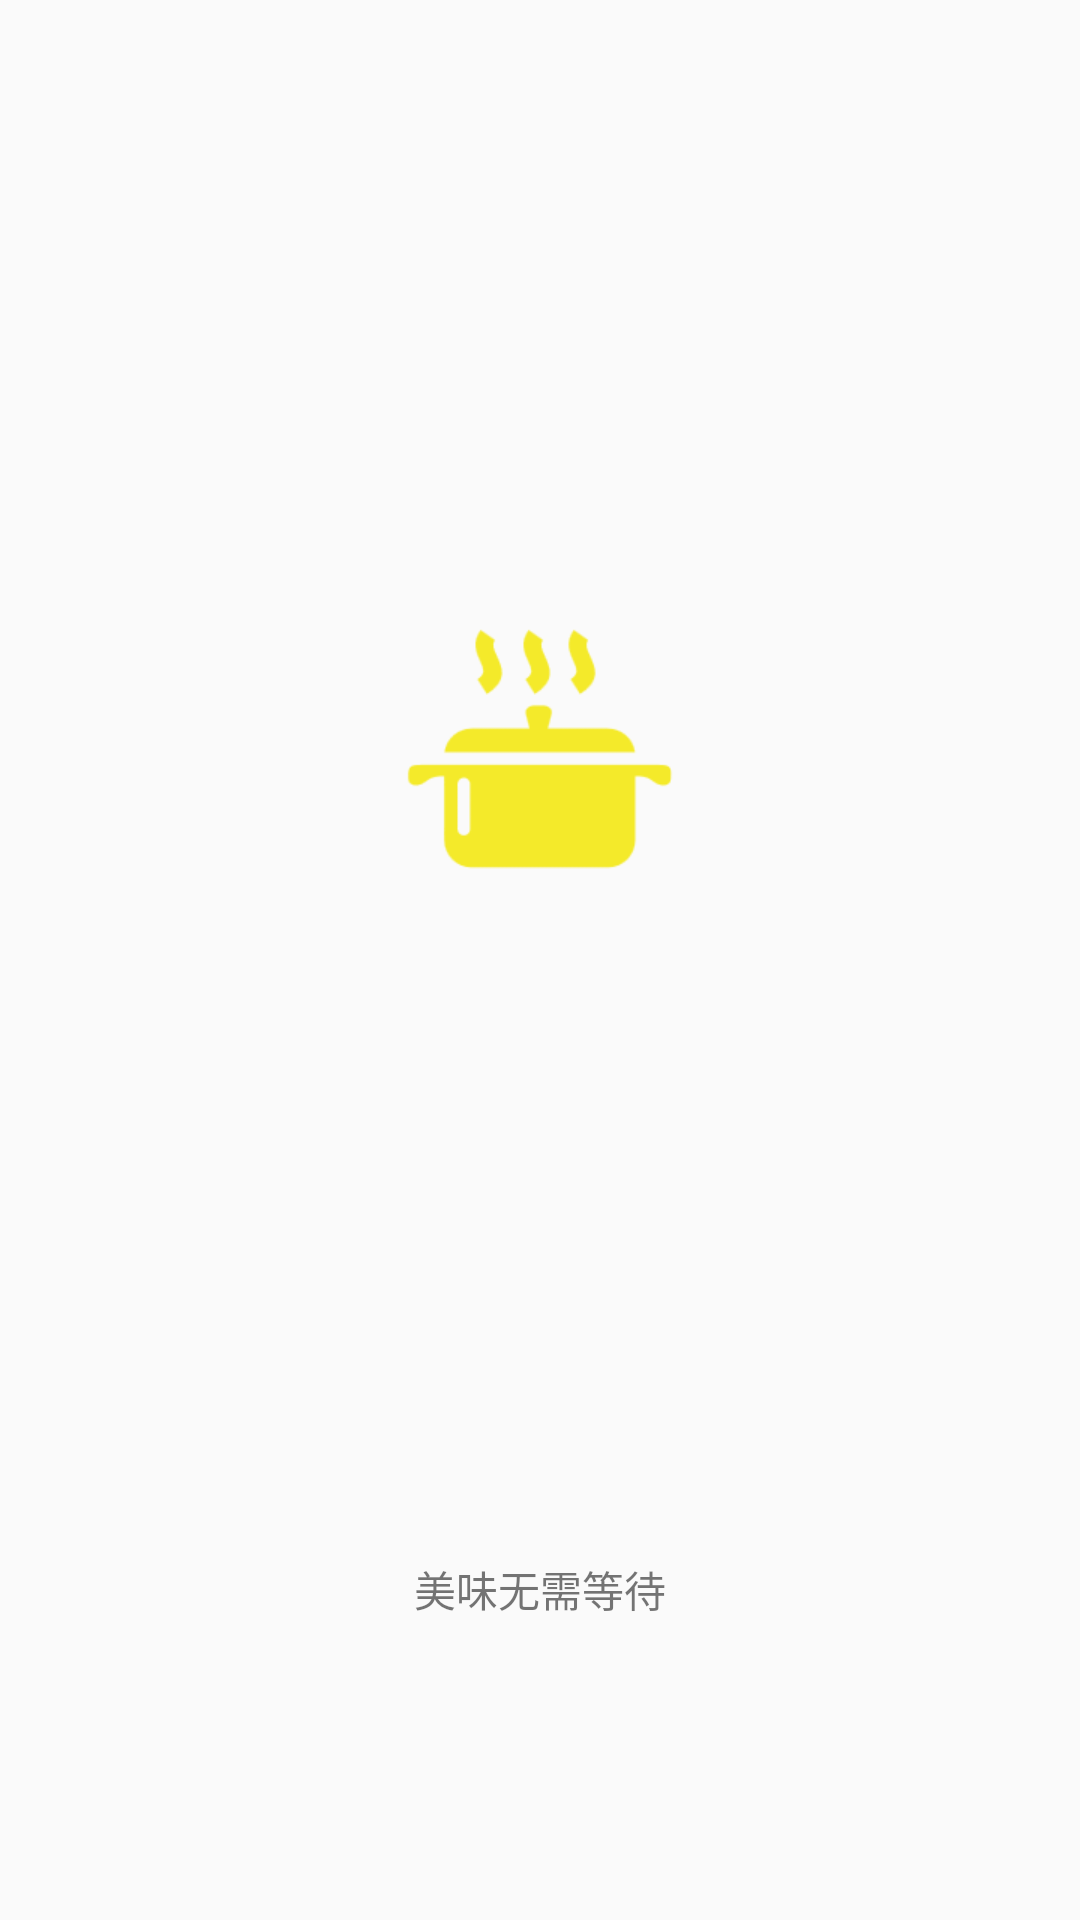

Here is an Android app screen rendered from its layout file. Give the layout XML and the strings, colors and styles it references.
<!-- AndroidManifest.xml: activity theme FullscreenTheme -->
<!-- res/layout/activity_splash.xml -->
<?xml version="1.0" encoding="utf-8"?>
<RelativeLayout xmlns:android="http://schemas.android.com/apk/res/android"
    xmlns:app="http://schemas.android.com/apk/res-auto"
    xmlns:tools="http://schemas.android.com/tools"
    android:layout_width="match_parent"
    android:layout_height="match_parent"
    tools:context="com.example.ming.cookbook.ui.activity.SplashActivity">
    <TextView
        android:id="@+id/activity_splash_tv_skip"
        android:layout_width="wrap_content"
        android:layout_height="wrap_content"
        android:layout_alignParentEnd="true"
        android:layout_alignParentTop="true"
        android:layout_marginEnd="@dimen/spacing_normal_x"
        android:layout_marginTop="@dimen/spacing_normal_x"/>
    <ImageView
        android:id="@+id/activity_splash_iv_icon"
        android:layout_width="wrap_content"
        android:layout_height="wrap_content"
        android:src="@drawable/activity_splash"
        android:layout_marginTop="200dp"
        android:layout_centerHorizontal="true" />
    <TextView
        android:id="@+id/activity_splash_tv_description"
        android:layout_width="wrap_content"
        android:layout_height="wrap_content"
        android:layout_marginBottom="100dp"
        android:layout_centerHorizontal="true"
        android:layout_alignParentBottom="true"
        android:text="@string/activity_splash_description"/>
</RelativeLayout>
<!-- resources referenced by this layout -->
<resources>
  <dimen name="spacing_normal_x">12dp</dimen>
  <!-- drawable activity_splash: png bitmap (drawable-xhdpi, 3351 bytes) -->
  <string name="activity_splash_description">美味无需等待</string>
  <style name="FullscreenTheme" parent="AppTheme">
          <item name="android:windowFullscreen">true</item>
      </style>
  <style name="AppTheme" parent="AppTheme.Base">
  
      </style>
  <style name="AppTheme.Base" parent="Theme.AppCompat.Light.NoActionBar">
          
          <item name="colorPrimary">@color/colorPrimary</item>
          <item name="colorPrimaryDark">@color/colorPrimaryDark</item>
          <item name="colorAccent">@color/colorAccent</item>
      </style>
  <color name="colorPrimary">#FFFFFF</color>
  <color name="colorPrimaryDark">#FFFFFF</color>
  <color name="colorAccent">#FF4081</color>
</resources>
